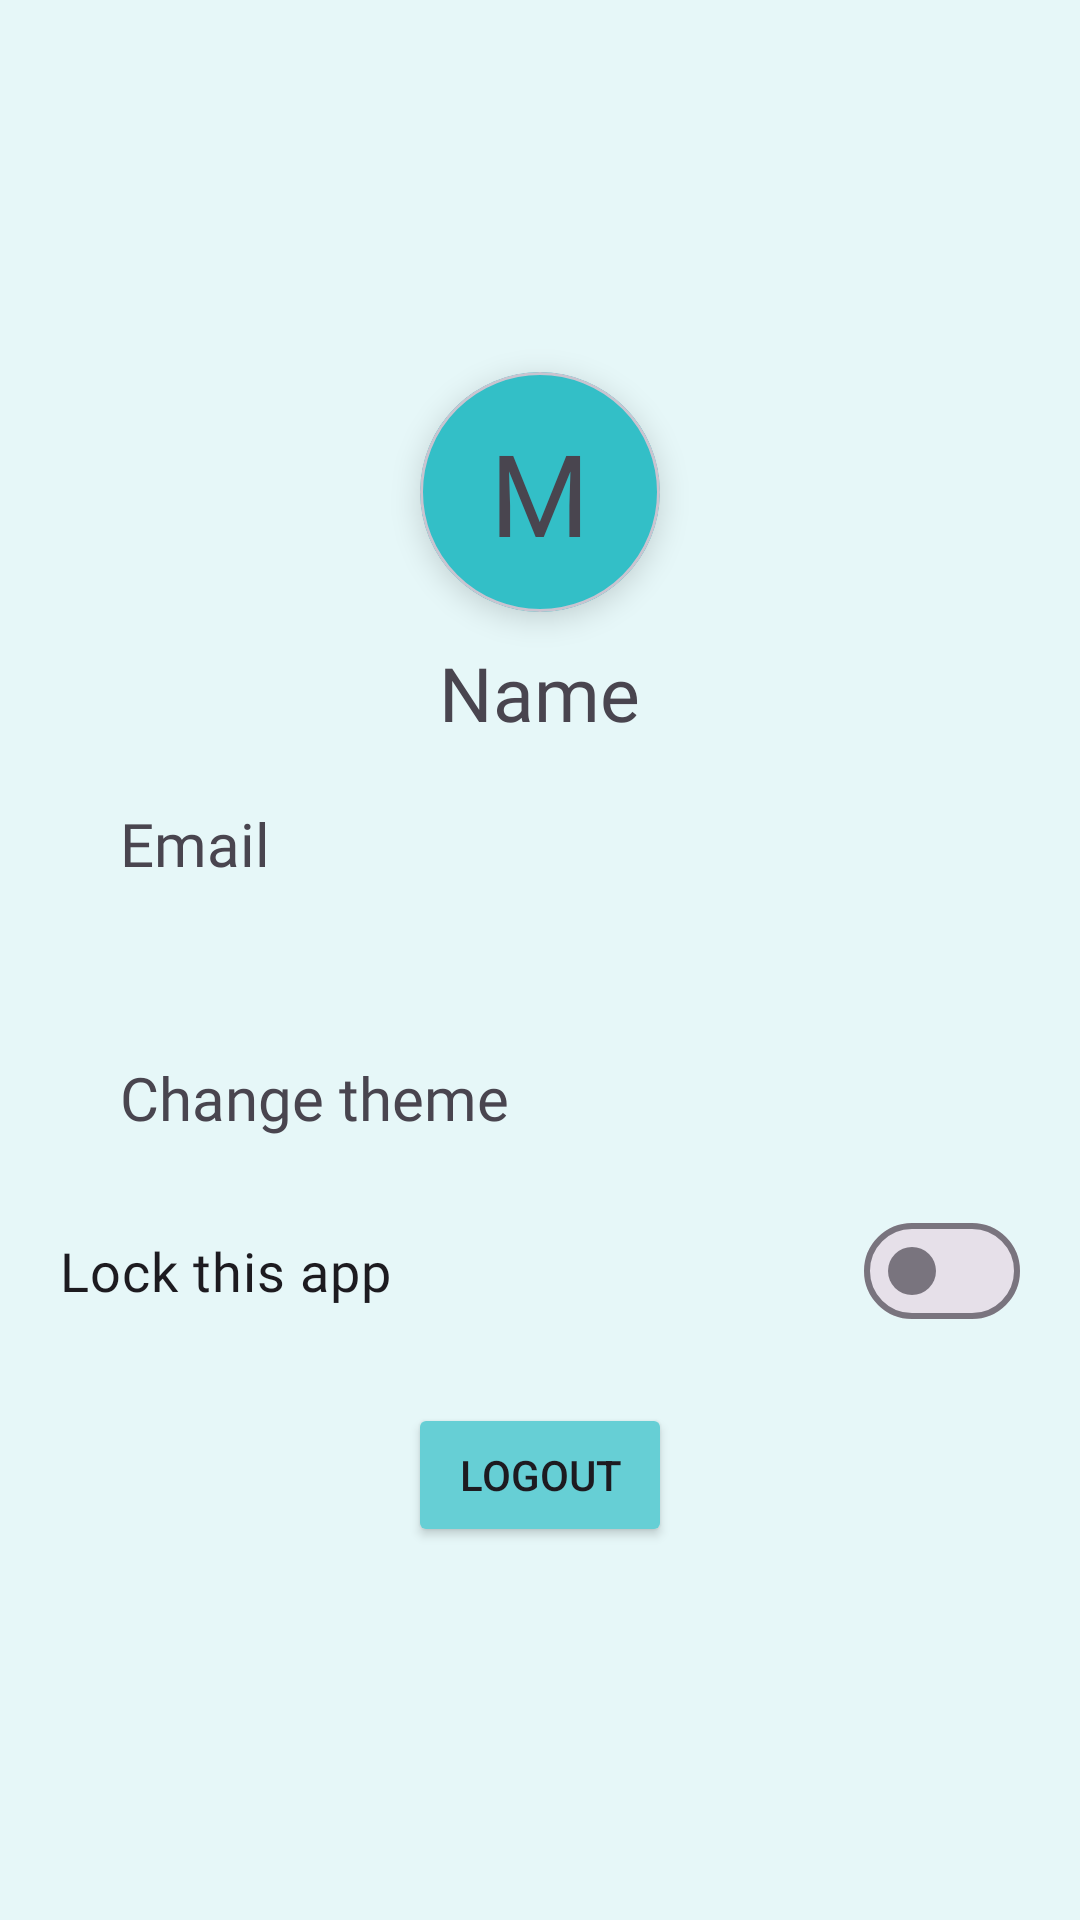

Write the Android layout XML for this screen, with the resource values it uses.
<!-- AndroidManifest.xml: application theme Theme.KeyVault -->
<!-- res/layout/fragment_profile.xml -->
<?xml version="1.0" encoding="utf-8"?>
<LinearLayout xmlns:android="http://schemas.android.com/apk/res/android"
    xmlns:app="http://schemas.android.com/apk/res-auto"
    xmlns:tools="http://schemas.android.com/tools"
    android:layout_width="match_parent"
    android:layout_height="match_parent"
    android:background="@color/app_bg"
    android:gravity="center"
    android:orientation="vertical"
    tools:context=".fragments.ProfileFragment">

    <com.google.android.material.card.MaterialCardView
        android:id="@+id/cardview"
        android:layout_width="80dp"
        android:layout_height="80dp"
        android:backgroundTint="@color/card_item"
        app:cardCornerRadius="80dp"
        app:cardElevation="6dp">

        <TextView
            android:id="@+id/cardUsername"
            android:layout_width="wrap_content"
            android:layout_height="wrap_content"
            android:layout_gravity="center"
            android:fontFamily="@font/roboto_bold"
            android:text="M"
            android:textSize="38sp" />

    </com.google.android.material.card.MaterialCardView>

    <TextView
        android:id="@+id/accountUsername"
        android:layout_width="wrap_content"
        android:layout_height="wrap_content"
        android:layout_marginTop="10dp"
        android:fontFamily="@font/roboto_bold"
        android:text="Name"
        android:textSize="25sp" />

    <androidx.constraintlayout.widget.ConstraintLayout
        android:layout_width="match_parent"
        android:layout_height="wrap_content">

        <ImageView
            android:id="@+id/mail"
            android:layout_width="wrap_content"
            android:layout_height="wrap_content"
            android:src="@drawable/mail_24px"
            android:layout_marginStart="10dp"
            android:padding="10dp"
            app:layout_constraintStart_toStartOf="parent"
            app:layout_constraintTop_toTopOf="parent"
            app:layout_constraintBottom_toBottomOf="parent" />

        <TextView
            android:id="@+id/accountEmail"
            android:layout_width="wrap_content"
            android:layout_height="wrap_content"
            android:layout_marginTop="10dp"
            android:fontFamily="@font/noto_sans_semi_bold"
            android:text="Email"
            android:textSize="20sp"
            android:padding="10dp"
            app:layout_constraintStart_toEndOf="@id/mail"
            app:layout_constraintBottom_toBottomOf="@id/mail"
            app:layout_constraintTop_toTopOf="parent" />

    </androidx.constraintlayout.widget.ConstraintLayout>

    <androidx.constraintlayout.widget.ConstraintLayout
        android:id="@+id/changeThemeLayout"
        android:layout_width="match_parent"
        android:layout_height="wrap_content"
        android:minHeight="48dp"
        android:background="?attr/selectableItemBackground"
        android:clickable="true"
        android:focusable="true">

            <ImageView
                android:id="@+id/dark"
                android:layout_width="wrap_content"
                android:layout_height="wrap_content"
                android:contentDescription="theme"
                android:scaleType="centerCrop"
                android:padding="10dp"
                android:src="@drawable/dark_mode_24px"
                android:layout_marginStart="10dp"
                app:layout_constraintStart_toStartOf="parent"
                app:layout_constraintTop_toTopOf="parent"
                app:layout_constraintBottom_toBottomOf="parent" />

        <TextView
            android:layout_width="wrap_content"
            android:layout_height="wrap_content"
            android:fontFamily="@font/noto_sans_semi_bold"
            android:text="Change theme"
            android:textSize="20sp"
            android:padding="10dp"
            app:layout_constraintBottom_toBottomOf="@id/dark"
            app:layout_constraintStart_toEndOf="@id/dark"
            app:layout_constraintTop_toTopOf="@id/dark" />

    </androidx.constraintlayout.widget.ConstraintLayout>

    <com.google.android.material.materialswitch.MaterialSwitch
        android:id="@+id/biometricSwitch"
        android:layout_width="match_parent"
        android:layout_height="wrap_content"
        android:layout_margin="10dp"
        android:fontFamily="@font/noto_sans_semi_bold"
        android:padding="10dp"
        android:text="Lock this app"
        android:textSize="18sp" />

    <Button
        android:id="@+id/logoutButton"
        android:layout_width="wrap_content"
        android:layout_height="wrap_content"
        android:layout_marginTop="10dp"
        android:backgroundTint="@color/buttons"
        android:text="Logout" />

</LinearLayout>
<!-- resources referenced by this layout -->
<resources>
  <color name="app_bg">#e6f7f8</color>
  <color name="buttons">#66cfd5</color>
  <color name="card_item">#33bfc7</color>
  <style name="Theme.KeyVault" parent="Base.Theme.KeyVault" />
  <style name="Base.Theme.KeyVault" parent="Theme.Material3.DayNight.NoActionBar">
          
          
          <item name="textInputStyle">@style/CustomTextInputEditText</item>
      </style>
  <style name="CustomTextInputEditText" parent="Widget.MaterialComponents.TextInputLayout.FilledBox">
          <item name="boxStrokeColor">@color/buttons</item>
          <item name="hintEnabled">true</item>
          <item name="hintTextColor">@color/card_selected</item>
          <item name="hintAnimationEnabled">true</item>
      </style>
  <color name="card_selected">#66cfd5</color>
</resources>
